Run: headless pygame with SDL's dummy video driver; simulated clock (each Clock.tick advances the game by its frame time, no real sleeping); random seed 0; keys injected as events and as key.get_pressed() state; no mouse input.
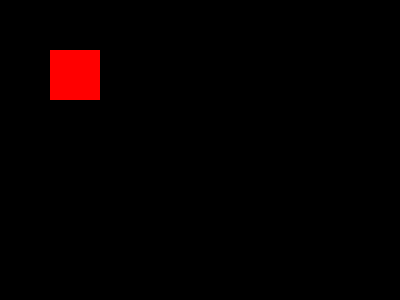
Frame 1 of 4 · flips 1–60 · no input
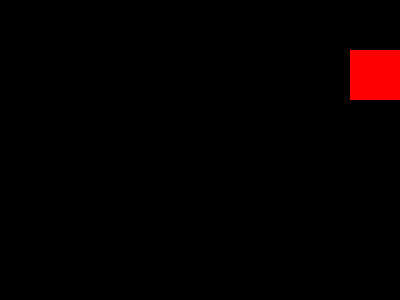
Frame 2 of 4 · flips 61–180 · tapped SPACE, RETURN · held RIGHT (→), D
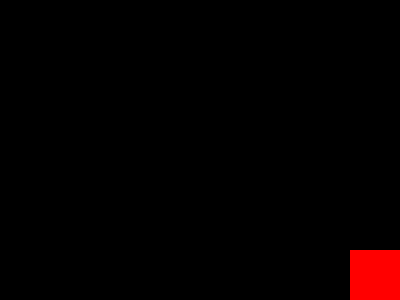
Frame 3 of 4 · flips 181–300 · held DOWN (↓), S
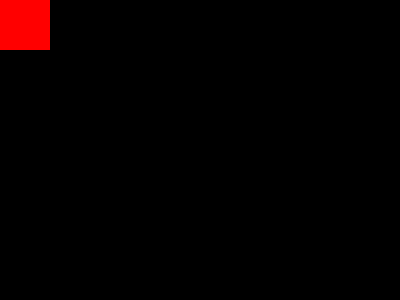
Frame 4 of 4 · flips 301–420 · held LEFT (←), A, UP (↑), W

The pygame program that drew these frames:

import pygame

# Inicializar Pygame
pygame.init()

# Establecer tamaño de la ventana
screen = pygame.display.set_mode((400, 300))

# Establecer título de la ventana
pygame.display.set_caption("Juego de laberinto")

# Establecer posición inicial del personaje
x = 50
y = 50

# Establecer velocidad del personaje
velocidad = 5

# Crear un bucle de juego
running = True
while running:
    # Obtener eventos de teclado y ratón
    for event in pygame.event.get():
        if event.type == pygame.QUIT:
            running = False

    # Obtener entrada del teclado
    keys = pygame.key.get_pressed()

    # Mover personaje según la entrada del teclado
    if keys[pygame.K_LEFT]:
        x -= velocidad
    if keys[pygame.K_RIGHT]:
        x += velocidad
    if keys[pygame.K_UP]:
        y -= velocidad
    if keys[pygame.K_DOWN]:
        y += velocidad

    # Limitar movimiento del personaje dentro de la pantalla
    if x > 350:
        x = 350
    if x < 0:
        x = 0
    if y > 250:
        y = 250
    if y < 0:
        y = 0

    # Borrar pantalla
    screen.fill((0, 0, 0))

    # Dibujar personaje en la nueva posición
    pygame.draw.rect(screen, (255, 0, 0), (x, y, 50, 50))

    # Actualizar pantalla
    pygame.display.update()

# Finalizar Pygame
pygame.quit()
